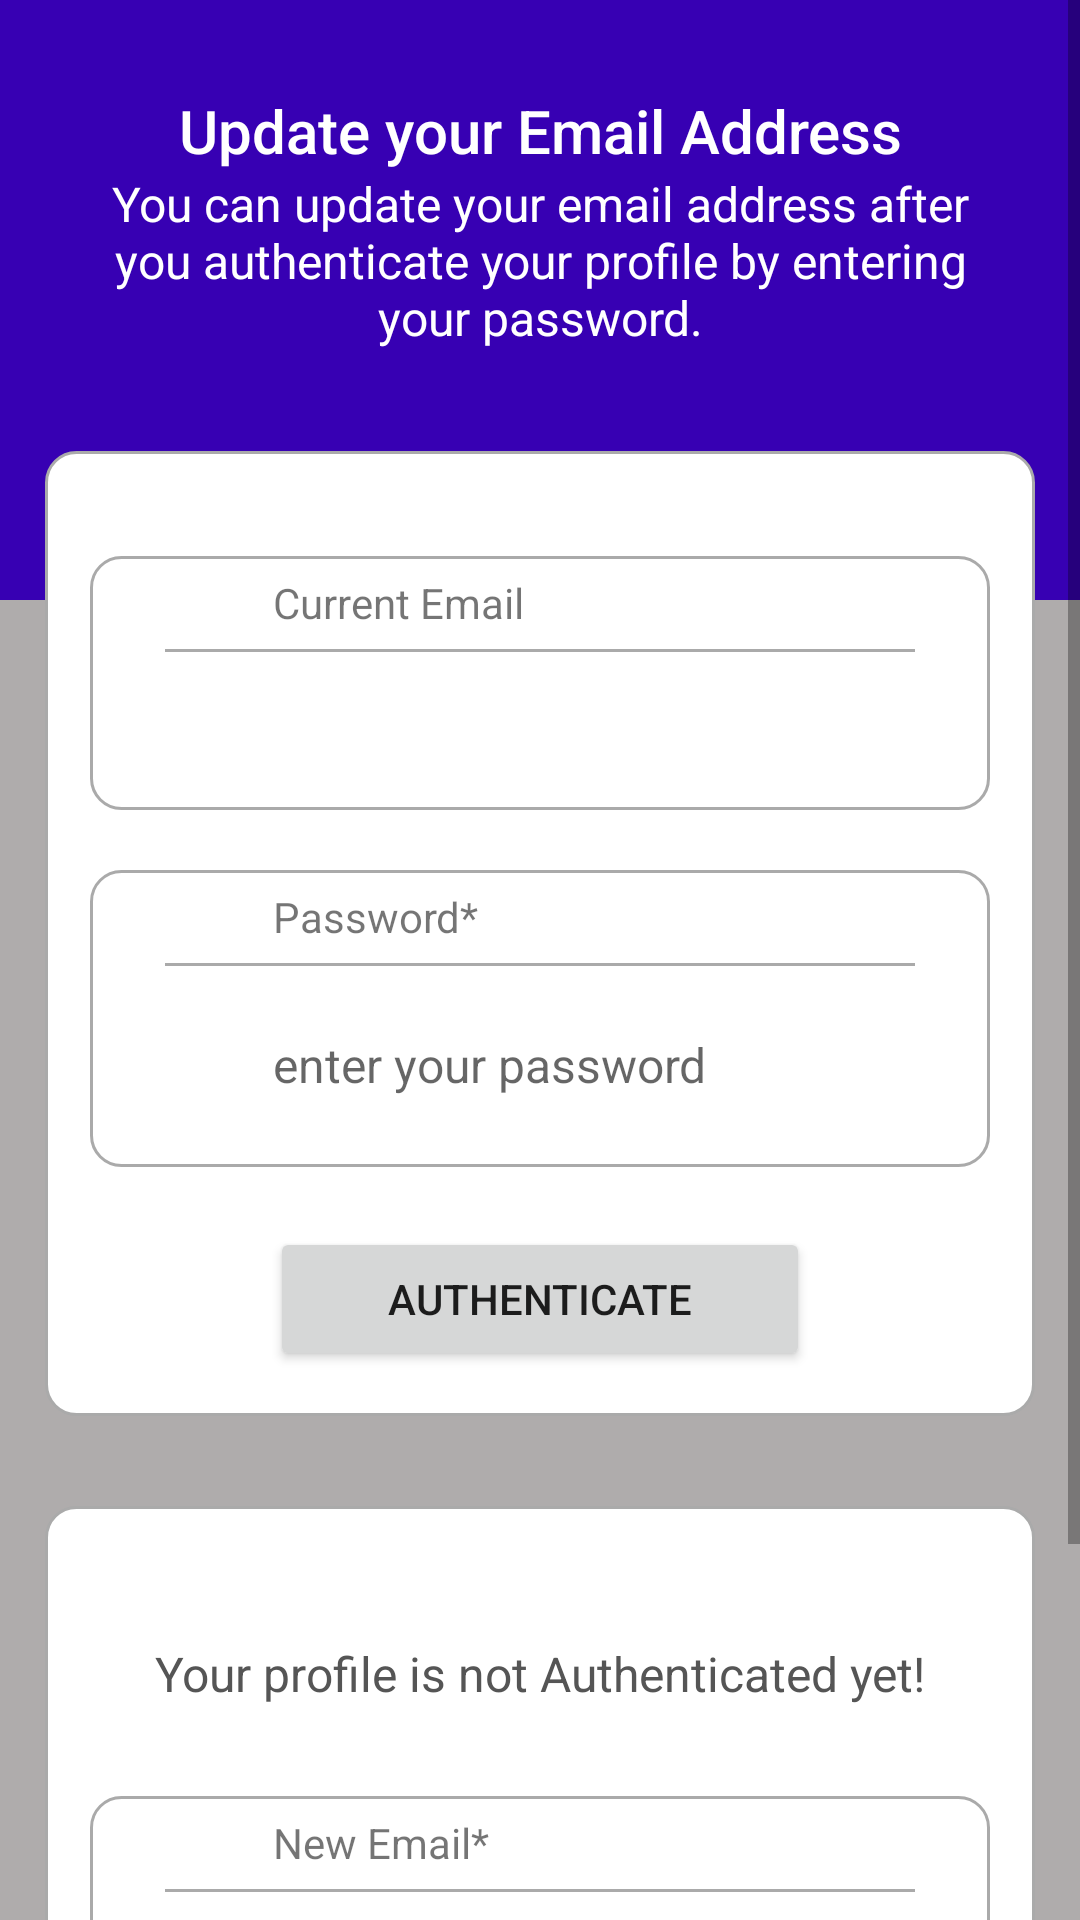

This screen was rendered from an Android layout file. Write that file and the resources it references.
<!-- AndroidManifest.xml: application theme Theme.SyncCity -->
<!-- res/layout/activity_update_email.xml -->
<?xml version="1.0" encoding="utf-8"?>
<ScrollView xmlns:android="http://schemas.android.com/apk/res/android"
    xmlns:app="http://schemas.android.com/apk/res-auto"
    xmlns:tools="http://schemas.android.com/tools"
    android:layout_width="match_parent"
    android:layout_height="match_parent"
    android:background="@color/light_gray"
    android:orientation="vertical"
    tools:context=".UpdateEmailActivity">

    <LinearLayout
        android:layout_width="match_parent"
        android:layout_height="wrap_content"
        android:orientation="vertical">

        <LinearLayout
            android:layout_width="match_parent"
            android:layout_height="200dp"
            android:background="@color/purple_700"
            android:orientation="vertical">

            <TextView
                android:id="@+id/textView_update_email_head"
                android:layout_width="match_parent"
                android:layout_height="wrap_content"
                android:layout_marginTop="30dp"
                android:text="Update your Email Address"
                android:textAlignment="center"
                android:textAppearance="@style/TextAppearance.AppCompat.Title"
                android:textColor="@color/white" />

            <TextView
                android:id="@+id/textView_update_email_instruction"
                android:layout_width="match_parent"
                android:layout_height="wrap_content"
                android:layout_marginLeft="30dp"
                android:layout_marginRight="30dp"
                android:text="You can update your email address after you authenticate your profile by entering your password."
                android:textAlignment="center"
                android:textAppearance="@style/TextAppearance.AppCompat.Menu"
                android:textColor="@color/white" />

        </LinearLayout>

        <RelativeLayout
            android:id="@+id/RL_email"
            android:layout_width="match_parent"
            android:layout_height="wrap_content"
            android:layout_marginBottom="15dp"
            android:layout_marginRight="15dp"
            android:layout_marginLeft="15dp"
            android:layout_marginTop="-50dp"
            android:background="@drawable/border"
            android:padding="15dp">


            <RelativeLayout
                android:id="@+id/RL_curr_email"
                android:layout_width="match_parent"
                android:layout_height="wrap_content"
                android:layout_marginTop="20dp"
                android:background="@drawable/border">

                <ImageView
                    android:id="@+id/imageViewEmail"
                    android:layout_width="35dp"
                    android:layout_height="35dp"
                    android:layout_centerVertical="true"
                    android:layout_marginLeft="10dp"
                    android:layout_marginRight="10dp"
                    android:src="@drawable/ic_email" />

                <TextView
                    android:id="@+id/textView_update_email"
                    android:layout_width="match_parent"
                    android:layout_height="wrap_content"
                    android:layout_centerHorizontal="true"
                    android:layout_toEndOf="@id/imageViewEmail"
                    android:padding="6dp"
                    android:text="Current Email" />

                <View
                    android:id="@+id/divider_email"
                    android:layout_width="250dp"
                    android:layout_height="1dp"
                    android:layout_below="@id/textView_update_email"
                    android:layout_centerHorizontal="true"
                    android:background="@android:color/darker_gray" />

                <TextView
                    android:id="@+id/textView_update_email_old"
                    android:layout_width="match_parent"
                    android:layout_height="wrap_content"
                    android:layout_below="@id/textView_update_email"
                    android:layout_marginTop="10dp"
                    android:layout_marginBottom="10dp"
                    android:layout_toEndOf="@id/imageViewEmail"
                    android:background="@android:color/transparent"
                    android:padding="6dp"
                    android:textColor="#555555"
                    android:textSize="16sp" />
            </RelativeLayout>

            <RelativeLayout
                android:id="@+id/RL_pwd"
                android:layout_width="match_parent"
                android:layout_height="wrap_content"
                android:layout_below="@id/RL_curr_email"
                android:layout_marginTop="20dp"
                android:background="@drawable/border">

                <ImageView
                    android:id="@+id/imageViewPwd"
                    android:layout_width="35dp"
                    android:layout_height="35dp"
                    android:layout_centerVertical="true"
                    android:layout_marginLeft="10dp"
                    android:layout_marginRight="10dp"
                    android:src="@drawable/ic_pwd_bw" />

                <TextView
                    android:id="@+id/textView_update_email_verify_password"
                    android:layout_width="match_parent"
                    android:layout_height="wrap_content"
                    android:layout_toEndOf="@id/imageViewPwd"
                    android:padding="6dp"
                    android:text="Password*" />

                <View
                    android:id="@+id/divider_pwd"
                    android:layout_width="250dp"
                    android:layout_height="1dp"
                    android:layout_below="@id/textView_update_email_verify_password"
                    android:layout_centerHorizontal="true"
                    android:background="@android:color/darker_gray" />

                <EditText
                    android:id="@+id/editText_update_email_verify_password"
                    android:layout_width="match_parent"
                    android:layout_height="48dp"
                    android:layout_below="@id/textView_update_email_verify_password"
                    android:layout_marginTop="10dp"
                    android:layout_marginBottom="10dp"
                    android:layout_toEndOf="@id/imageViewPwd"
                    android:background="@android:color/transparent"
                    android:hint="enter your password"
                    android:inputType="textPassword"
                    android:padding="6dp"
                    android:textCursorDrawable="@drawable/edittextcursor"
                    android:textSize="16sp" />

                <ImageView
                    android:id="@+id/imageView_show_hide_pwd"
                    android:layout_width="33dp"
                    android:layout_height="33dp"
                    android:layout_below="@id/textView_update_email_verify_password"
                    android:layout_alignParentEnd="true"
                    android:layout_marginTop="10dp"
                    android:layout_marginRight="10dp" />
            </RelativeLayout>

            <Button
                android:id="@+id/button_authenticate_user"
                android:layout_width="180dp"
                android:layout_height="wrap_content"
                android:layout_below="@id/RL_pwd"
                android:layout_centerHorizontal="true"
                android:layout_marginTop="20dp"
                android:text="Authenticate" />

            <ProgressBar
                android:id="@+id/progressBar"
                style="?android:attr/progressBarStyleLarge"
                android:layout_width="wrap_content"
                android:layout_height="wrap_content"
                android:layout_centerInParent="true"
                android:layout_centerHorizontal="true"
                android:elevation="10dp"
                android:visibility="gone" />
        </RelativeLayout>

        <RelativeLayout
            android:layout_width="match_parent"
            android:layout_height="match_parent"
            android:layout_below="@id/RL_email"
            android:layout_margin="15dp"
            android:background="@drawable/border"
            android:padding="15dp">

            <TextView
                android:id="@+id/textView_update_email_authenticated"
                android:layout_width="match_parent"
                android:layout_height="wrap_content"
                android:layout_marginTop="30dp"
                android:text="Your profile is not Authenticated yet!"
                android:textAlignment="center"
                android:textColor="#555555"
                android:textSize="16sp" />

            <RelativeLayout
                android:id="@+id/RL_new_email"
                android:layout_width="match_parent"
                android:layout_height="wrap_content"
                android:layout_below="@id/textView_update_email_authenticated"
                android:layout_marginTop="30dp"
                android:background="@drawable/border">

                <ImageView
                    android:id="@+id/imageViewNewEmail"
                    android:layout_width="35dp"
                    android:layout_height="35dp"
                    android:layout_centerVertical="true"
                    android:layout_marginLeft="10dp"
                    android:layout_marginRight="10dp"
                    android:src="@drawable/ic_email" />

                <TextView
                    android:id="@+id/textView_update_email_new"
                    android:layout_width="match_parent"
                    android:layout_height="wrap_content"
                    android:layout_toEndOf="@id/imageViewNewEmail"
                    android:padding="6dp"
                    android:text="New Email*" />

                <View
                    android:id="@+id/divider_new_email"
                    android:layout_width="250dp"
                    android:layout_height="1dp"
                    android:layout_below="@id/textView_update_email_new"
                    android:layout_centerHorizontal="true"
                    android:background="@android:color/darker_gray" />

                <EditText
                    android:id="@+id/editText_update_email_new"
                    android:layout_width="match_parent"
                    android:layout_height="48dp"
                    android:layout_below="@id/textView_update_email_new"
                    android:layout_marginTop="10dp"
                    android:layout_marginBottom="10dp"
                    android:layout_toEndOf="@id/imageViewNewEmail"
                    android:background="@android:color/transparent"
                    android:hint="enter your new email address"
                    android:inputType="textEmailAddress"
                    android:padding="6dp"
                    android:textCursorDrawable="@drawable/edittextcursor"
                    android:textSize="16sp" />
            </RelativeLayout>

            <Button
                android:id="@+id/button_update_email"
                android:layout_width="180dp"
                android:layout_height="wrap_content"
                android:layout_below="@id/RL_new_email"
                android:layout_centerHorizontal="true"
                android:layout_marginTop="20dp"
                android:text="Update Email" />

        </RelativeLayout>

    </LinearLayout>

</ScrollView>
<!-- resources referenced by this layout -->
<resources>
  <color name="light_gray">#AFACAC</color>
  <color name="purple_700">#FF3700B3</color>
  <color name="white">#FFFFFFFF</color>
  <!-- drawable border (drawable) -->
  <?xml version="1.0" encoding="utf-8"?>
  <shape xmlns:android="http://schemas.android.com/apk/res/android">
  
      
      <solid android:color="#FFFFFF" />
  
      
      <stroke android:width="1dp" android:color="#AAAAAA" />
  
      
      <corners android:radius="10dp" />
  </shape>
  <!-- drawable edittextcursor (drawable) -->
  <?xml version="1.0" encoding="utf-8"?>
  <shape xmlns:android="http://schemas.android.com/apk/res/android">
  
      <size android:width="1dp" />
      
      <solid android:color="#BAA8ED" />
  
  </shape>
  <style name="Theme.SyncCity" parent="Theme.MaterialComponents.DayNight.NoActionBar">
          
          <item name="colorPrimary">#A37370</item>
          <item name="colorOnBackground">#FFC107</item>
  
      </style>
</resources>
